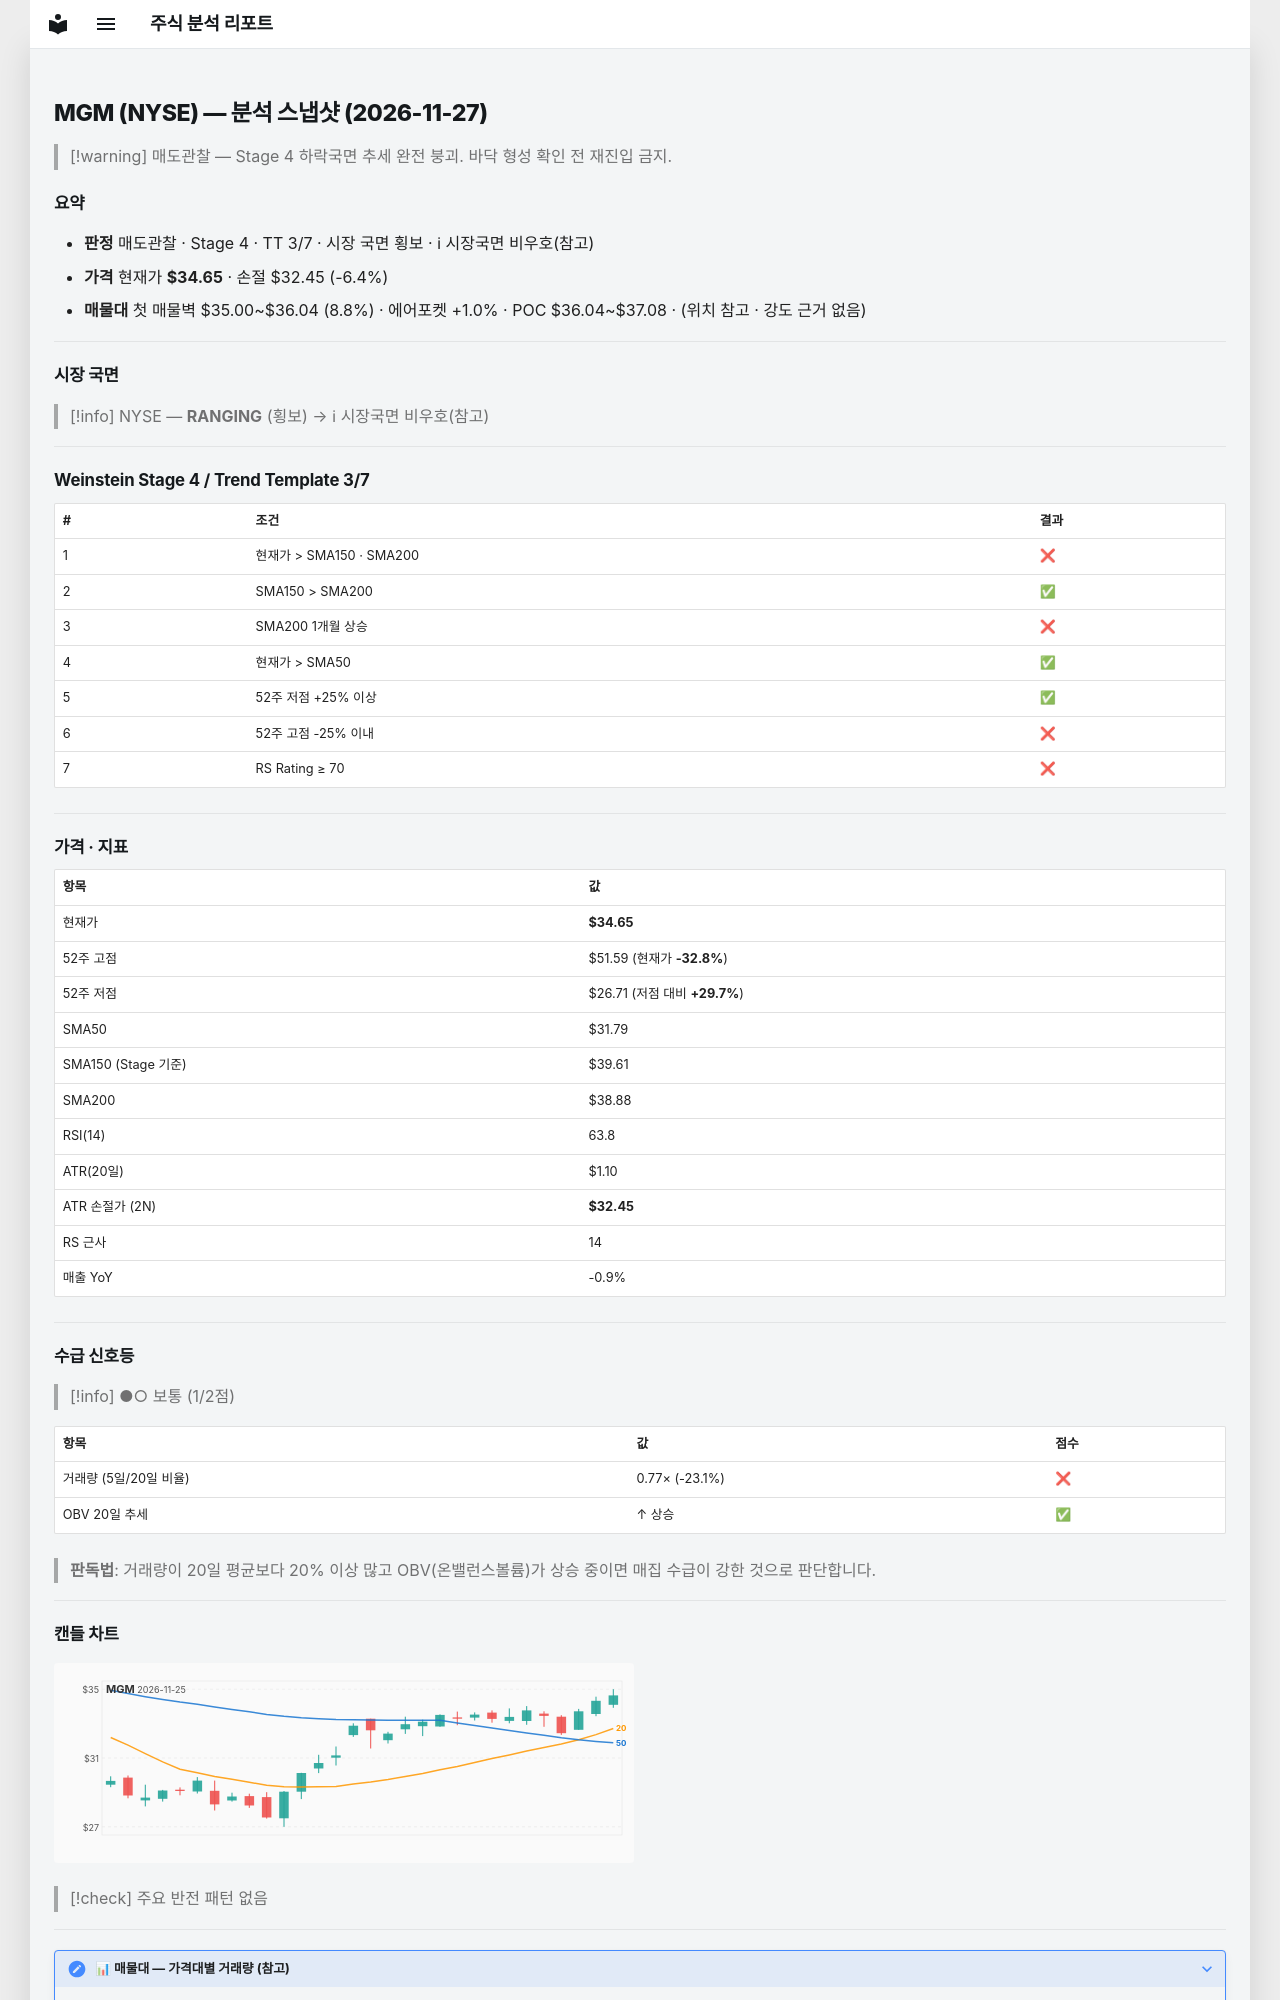

repository: soloandco/stock-reports · page: snapshots/MGM-2026-11-27/index.html · generator: mkdocs

---
type: analysis-snapshot
title: MGM 분석 스냅샷
ticker: MGM
market: NYSE
created: 2026-11-27
updated: 2026-11-27
bar-date: 2026-11-25
verdict: 매도관찰
real-rr: 7.23
sma50-gap-pct: 9.0
weekly-position: 저항대아래
weekly-overhead-price: 50.55
weekly-overhead-pct: 45.9
stage: 4
trend-template-score: 3
tt-max: 7
ma-set: sma-50-150-200
price: 34.650001525878906
stop-price: 32.44945453680959
market-regime: RANGING
supply-demand-score: 1/2
supply-demand-label: 보통
status: tracking
tags:
  - stock-agent
  - watchlist
  - MGM
  - analysis
related:
  - "[[analysis-template]]"
---

# MGM (NYSE) — 분석 스냅샷 (2026-11-27)

> [!warning] 매도관찰 — Stage 4 하락국면
> 추세 완전 붕괴. 바닥 형성 확인 전 재진입 금지.

## 요약

- **판정** 매도관찰 · Stage 4 · TT 3/7 · 시장 국면 횡보 · ℹ 시장국면 비우호(참고)
- **가격** 현재가 **$34.65** · 손절 $32.45 (-6.4%)
- **매물대** 첫 매물벽 $35.00~$36.04 (8.8%) · 에어포켓 +1.0% · POC $36.04~$37.08 · (위치 참고 · 강도 근거 없음)

---

## 시장 국면

> [!info] NYSE — **RANGING** (횡보) → ℹ 시장국면 비우호(참고)

---

## Weinstein Stage 4 / Trend Template 3/7

| # | 조건 | 결과 |
|---|------|------|
| 1 | 현재가 > SMA150 · SMA200 | ❌ |
| 2 | SMA150 > SMA200 | ✅ |
| 3 | SMA200 1개월 상승 | ❌ |
| 4 | 현재가 > SMA50 | ✅ |
| 5 | 52주 저점 +25% 이상 | ✅ |
| 6 | 52주 고점 -25% 이내 | ❌ |
| 7 | RS Rating ≥ 70 | ❌ |

---

## 가격 · 지표

| 항목 | 값 |
|------|---|
| 현재가 | **$34.65** |
| 52주 고점 | $51.59 (현재가 **-32.8%**) |
| 52주 저점 | $26.71 (저점 대비 **+29.7%**) |
| SMA50 | $31.79 |
| SMA150 (Stage 기준) | $39.61 |
| SMA200 | $38.88 |
| RSI(14) | 63.8 |
| ATR(20일) | $1.10 |
| ATR 손절가 (2N) | **$32.45** |
| RS 근사 | 14 |
| 매출 YoY | -0.9% |

---
## 수급 신호등

> [!info] ●○ 보통 (1/2점)

| 항목 | 값 | 점수 |
|------|------|------|
| 거래량 (5일/20일 비율) | 0.77× (-23.1%) | ❌ |
| OBV 20일 추세 | ↑ 상승 | ✅ |

> **판독법**: 거래량이 20일 평균보다 20% 이상 많고 OBV(온밸런스볼륨)가 상승 중이면 매집 수급이 강한 것으로 판단합니다.

---
